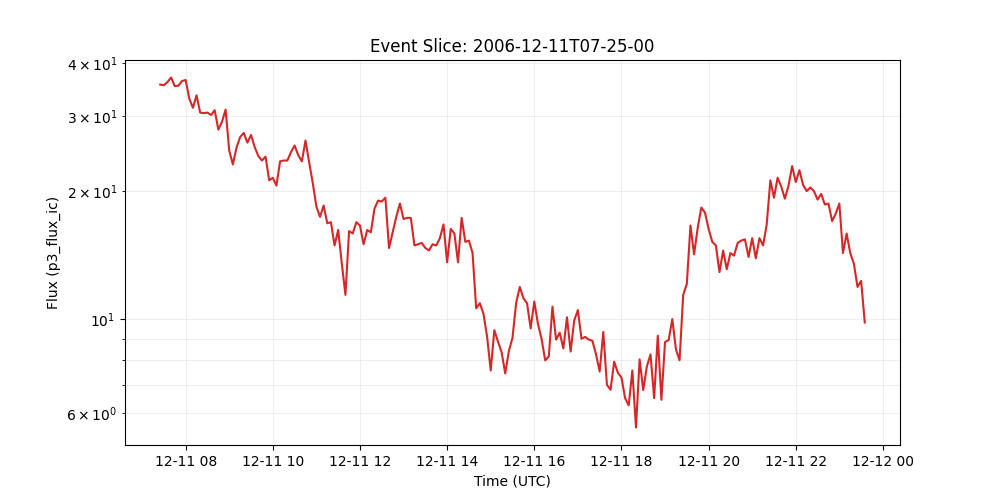

Values plotted in this chart, from the file beside it:
time_tag, p3_flux_ic
2006-12-11 07:25:00, 35.6
2006-12-11 07:30:00, 35.5
2006-12-11 07:35:00, 36.1
2006-12-11 07:40:00, 37.0
2006-12-11 07:45:00, 35.3
2006-12-11 07:50:00, 35.4
2006-12-11 07:55:00, 36.3
2006-12-11 08:00:00, 36.5
2006-12-11 08:05:00, 33.0
2006-12-11 08:10:00, 31.4
2006-12-11 08:15:00, 33.6
2006-12-11 08:20:00, 30.6
2006-12-11 08:25:00, 30.5
2006-12-11 08:30:00, 30.6
2006-12-11 08:35:00, 30.2
2006-12-11 08:40:00, 31.0
2006-12-11 08:45:00, 27.9
2006-12-11 08:50:00, 29.1
2006-12-11 08:55:00, 31.1
2006-12-11 09:00:00, 24.9
2006-12-11 09:05:00, 23.1
2006-12-11 09:10:00, 25.3
2006-12-11 09:15:00, 26.8
2006-12-11 09:20:00, 27.4
2006-12-11 09:25:00, 26.0
2006-12-11 09:30:00, 27.1
2006-12-11 09:35:00, 25.4
2006-12-11 09:40:00, 24.2
2006-12-11 09:45:00, 23.6
2006-12-11 09:50:00, 24.1
2006-12-11 09:55:00, 21.2
2006-12-11 10:00:00, 21.5
2006-12-11 10:05:00, 20.6
2006-12-11 10:10:00, 23.5
2006-12-11 10:15:00, 23.6
2006-12-11 10:20:00, 23.6
2006-12-11 10:25:00, 24.7
2006-12-11 10:30:00, 25.6
2006-12-11 10:35:00, 24.3
2006-12-11 10:40:00, 23.5
2006-12-11 10:45:00, 26.3
2006-12-11 10:50:00, 23.4
2006-12-11 10:55:00, 20.9
2006-12-11 11:00:00, 18.4
2006-12-11 11:05:00, 17.4
2006-12-11 11:10:00, 18.5
2006-12-11 11:15:00, 16.8
2006-12-11 11:20:00, 16.9
2006-12-11 11:25:00, 14.9
2006-12-11 11:30:00, 16.2
2006-12-11 11:35:00, 13.5
2006-12-11 11:40:00, 11.4
2006-12-11 11:45:00, 16.1
2006-12-11 11:50:00, 15.9
2006-12-11 11:55:00, 16.9
2006-12-11 12:00:00, 16.6
2006-12-11 12:05:00, 15.0
2006-12-11 12:10:00, 16.2
2006-12-11 12:15:00, 16.0
2006-12-11 12:20:00, 18.2
... 135 more rows
